Dataset: Groundnut_Leaf_dataset (GitHub, lucasfinotirodrigues/folhasAmendoim). Classes: early leaf spot, early rust, healthy leaf, late leaf spot, nutrition deficiency, rust.

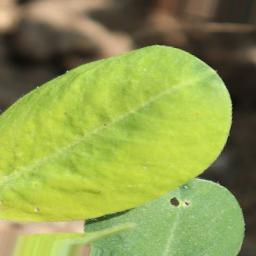
Label: nutrition deficiency

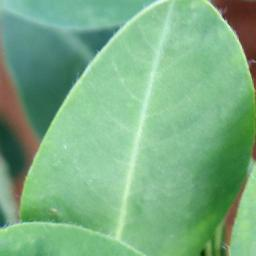
Label: healthy leaf

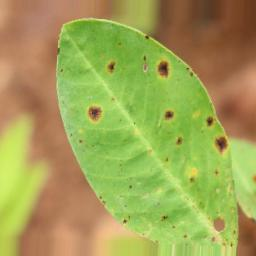
Label: early leaf spot

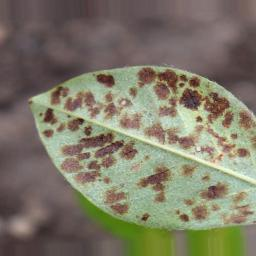
Label: early rust

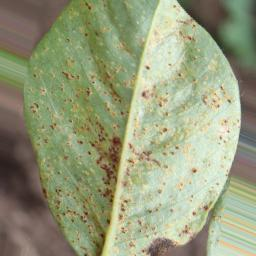
Label: rust

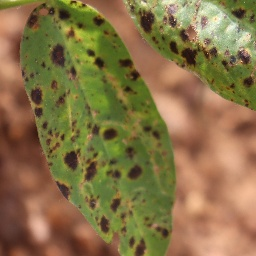
Label: late leaf spot
